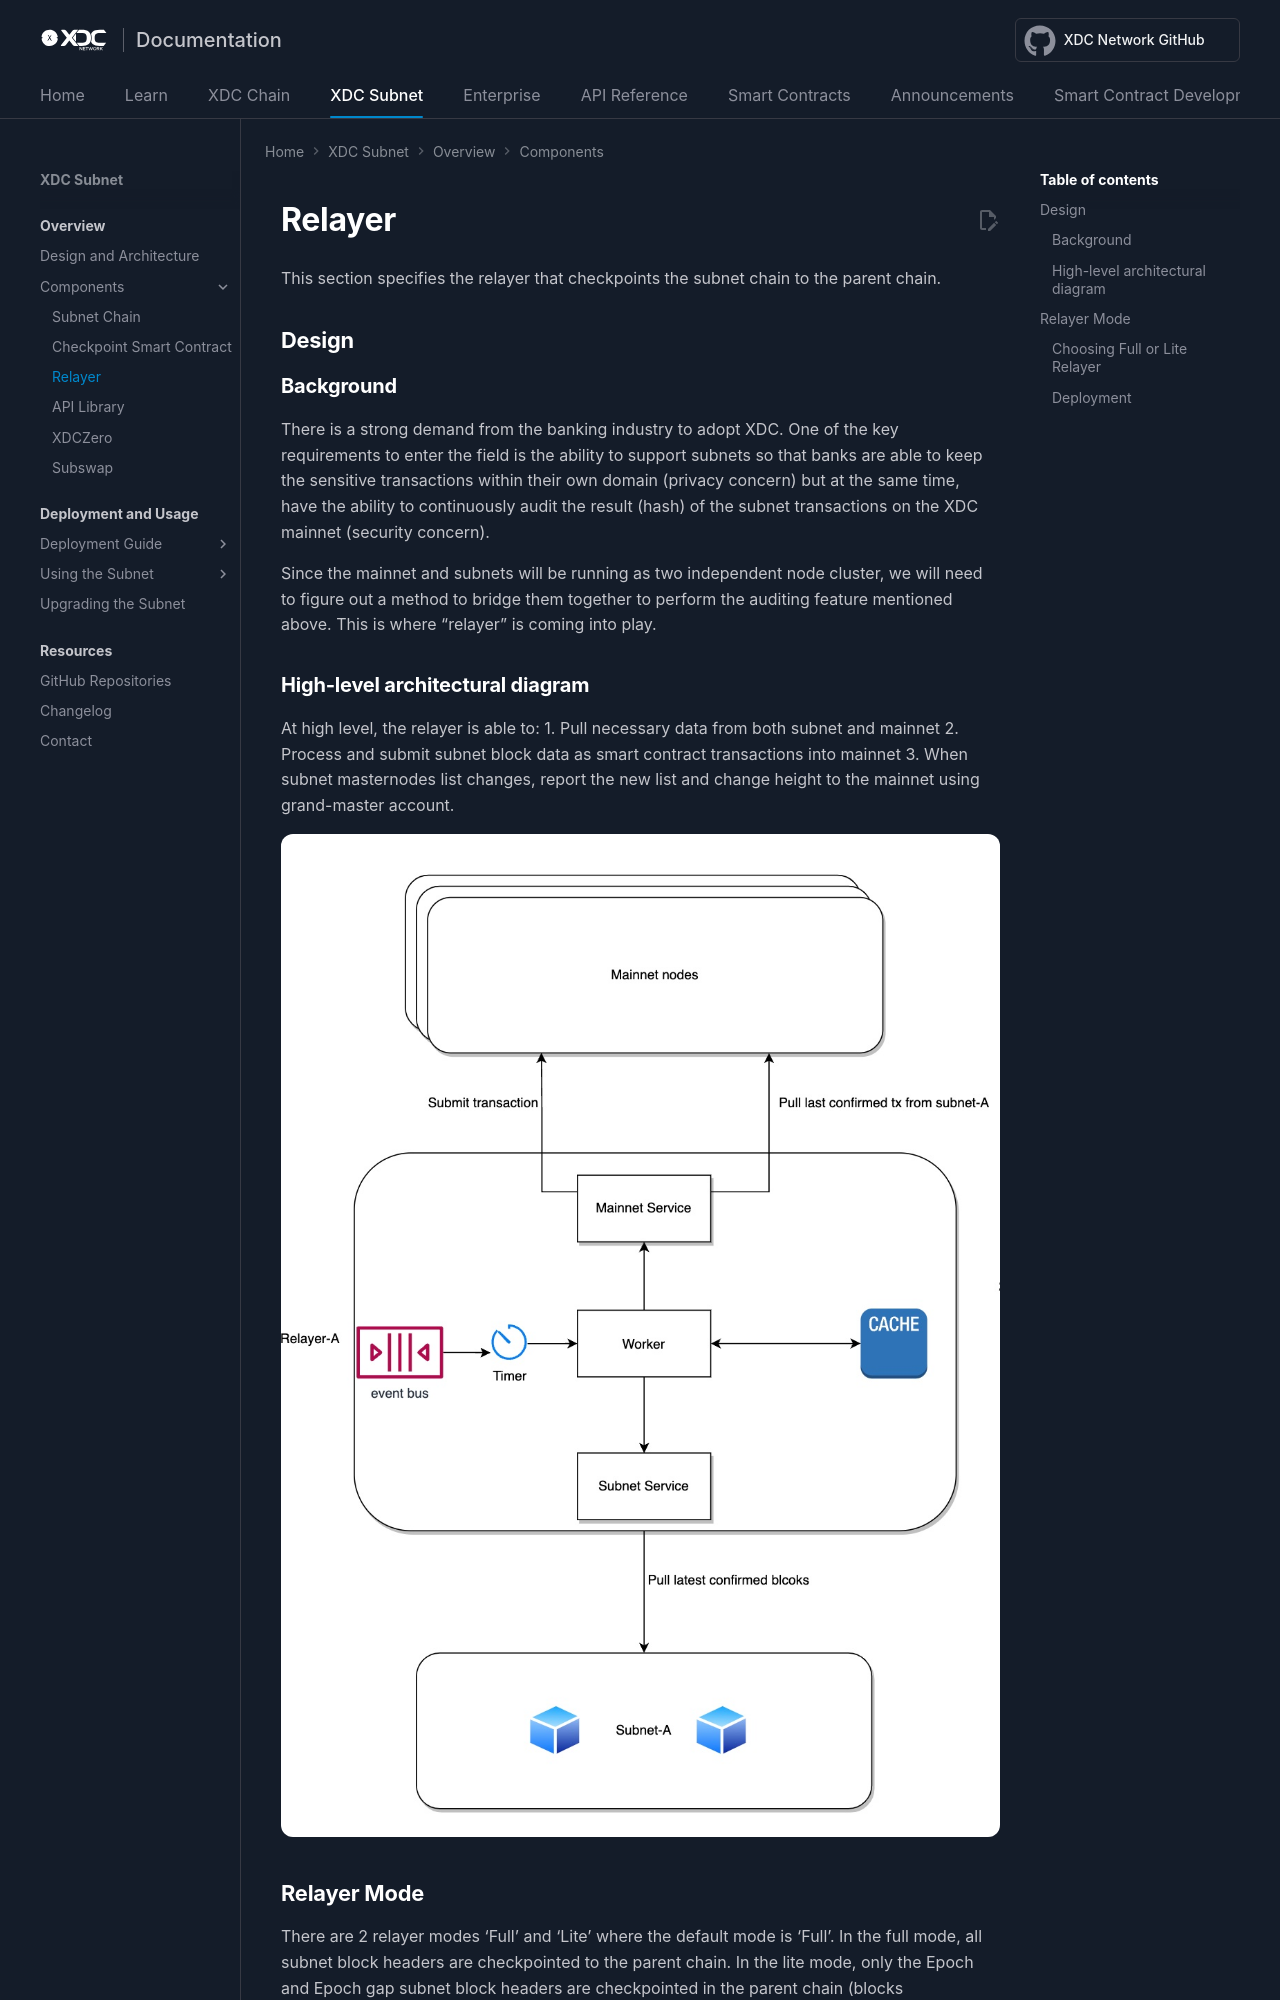

repository: XinFinOrg/Docs · page: subnet/components/relayer/index.html · generator: mkdocs

---
title: Relayer
---
# Relayer

This section specifies the relayer that checkpoints the subnet chain to the parent chain.

## Design

### Background
There is a strong demand from the banking industry to adopt XDC. One of the key requirements to enter the field is the ability to support subnets so that banks are able to keep the sensitive transactions within their own domain (privacy concern) but at the same time, have the ability to continuously audit the result (hash) of the subnet transactions on the XDC mainnet (security concern).

Since the mainnet and subnets will be running as two independent node cluster, we will need to figure out a method to bridge them together to perform the auditing feature mentioned above. This is where “relayer” is coming into play.

### High-level architectural diagram
At high level, the relayer is able to:
1. Pull necessary data from both subnet and mainnet
2. Process and submit subnet block data as smart contract transactions into mainnet
3. When subnet masternodes list changes, report the new list and change height to the mainnet using grand-master account.

![architectural-diagram](../img/relayer-diagram.jpg)
